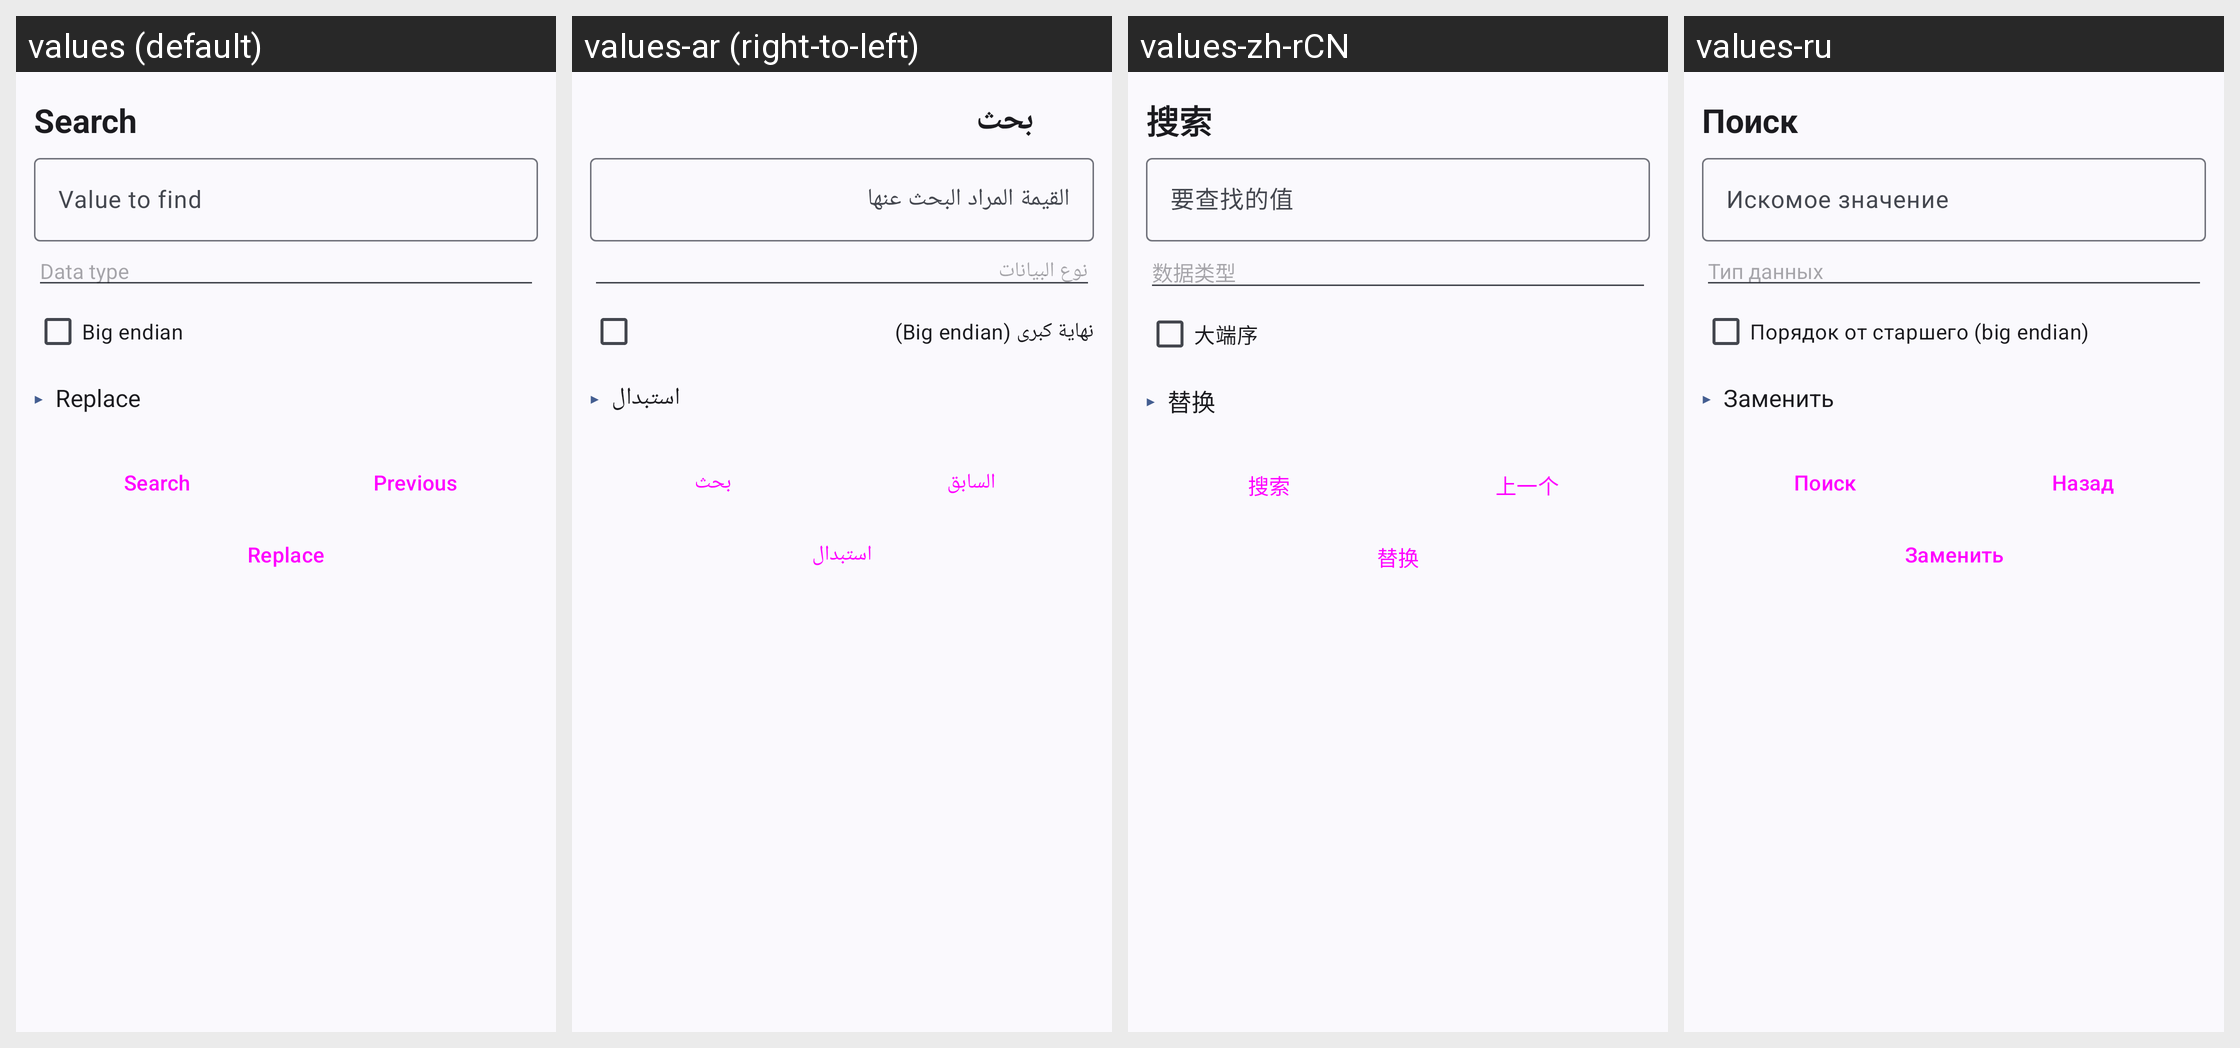

The Android screen above is rendered under several locales of the same app. Produce the string resources it draws, with the default and per-locale values.
Android screen res/layout/view_hex_search.xml rendered under 4 locales, left to right: values (default), values-ar (right-to-left), values-zh-rCN, values-ru. Device: Nexus 5 (rendered at 1080×1920; each locale shown at half size, 540×960, under a caption strip naming it); theme Theme.MyApp.System.
Other locales in the repository, not shown: values-de, values-es, values-fa, values-fr, values-hi, values-in, values-it, values-ja, values-ko, values-pt, values-th, values-tr, values-vi.
Strings drawn on this screen, with the default value and each locale's value (text and hints the layout hard-codes, and strings that could not be matched under every locale, appear in the picture but are not listed):

search
  values: Search
  values-ar: بحث
  values-zh-rCN: 搜索
  values-ru: Поиск

value_to_find
  values: Value to find
  values-ar: القيمة المراد البحث عنها
  values-zh-rCN: 要查找的值
  values-ru: Искомое значение

data_type
  values: Data type
  values-ar: نوع البيانات
  values-zh-rCN: 数据类型
  values-ru: Тип данных

big_endian
  values: Big endian
  values-ar: نهاية كبرى (Big endian)
  values-zh-rCN: 大端序
  values-ru: Порядок от старшего (big endian)

replace
  values: Replace
  values-ar: استبدال
  values-zh-rCN: 替换
  values-ru: Заменить

previous
  values: Previous
  values-ar: السابق
  values-zh-rCN: 上一个
  values-ru: Назад
